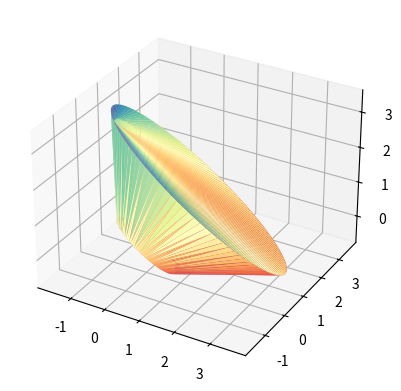

The script that saved this image:
import numpy as np
from scipy.spatial import ConvexHull
from scipy.spatial.transform import Rotation as R
import matplotlib.pyplot as plt
from mpl_toolkits.mplot3d import Axes3D

def create_frustum(r1, h, v, alpha):
    # Normalize the vector
    v = np.array(v)
    v = v / np.linalg.norm(v)

    # Create the base of the frustum
    theta = np.linspace(0, 2.*np.pi, 100)
    x = r1 * np.cos(theta)
    y = r1 * np.sin(theta)

    # Calculate the radius of the top of the frustum based on the opening angle
    r2 = r1 + h * np.tan(alpha)

    # Create the top of the frustum
    x2 = r2 * np.cos(theta)
    y2 = r2 * np.sin(theta)

    # Combine the coordinates
    points = np.column_stack((np.append(x, x2), np.append(y, y2), np.append(np.zeros_like(x), h*np.ones_like(x2))))

    # Rotate the points to align with the vector v
    # Calculate the rotation vector and angle
    rot_vector = np.cross([0, 0, 1], v)
    rot_angle = np.arccos(np.dot([0, 0, 1], v))
    rotation = R.from_rotvec(rot_angle * rot_vector)
    points = rotation.apply(points)

    # Create the frustum using ConvexHull
    frustum = ConvexHull(points)

    return frustum

# Test the function
v = [1, 1, 1]
alpha = np.pi / 4  # Opening angle of 45 degrees
frustum = create_frustum(1, 2, v, alpha)

# Plot the frustum
fig = plt.figure()
ax = fig.add_subplot(111, projection="3d")
ax.plot_trisurf(frustum.points[:,0], frustum.points[:,1], frustum.points[:,2], triangles=frustum.simplices, cmap=plt.cm.Spectral)
plt.show()